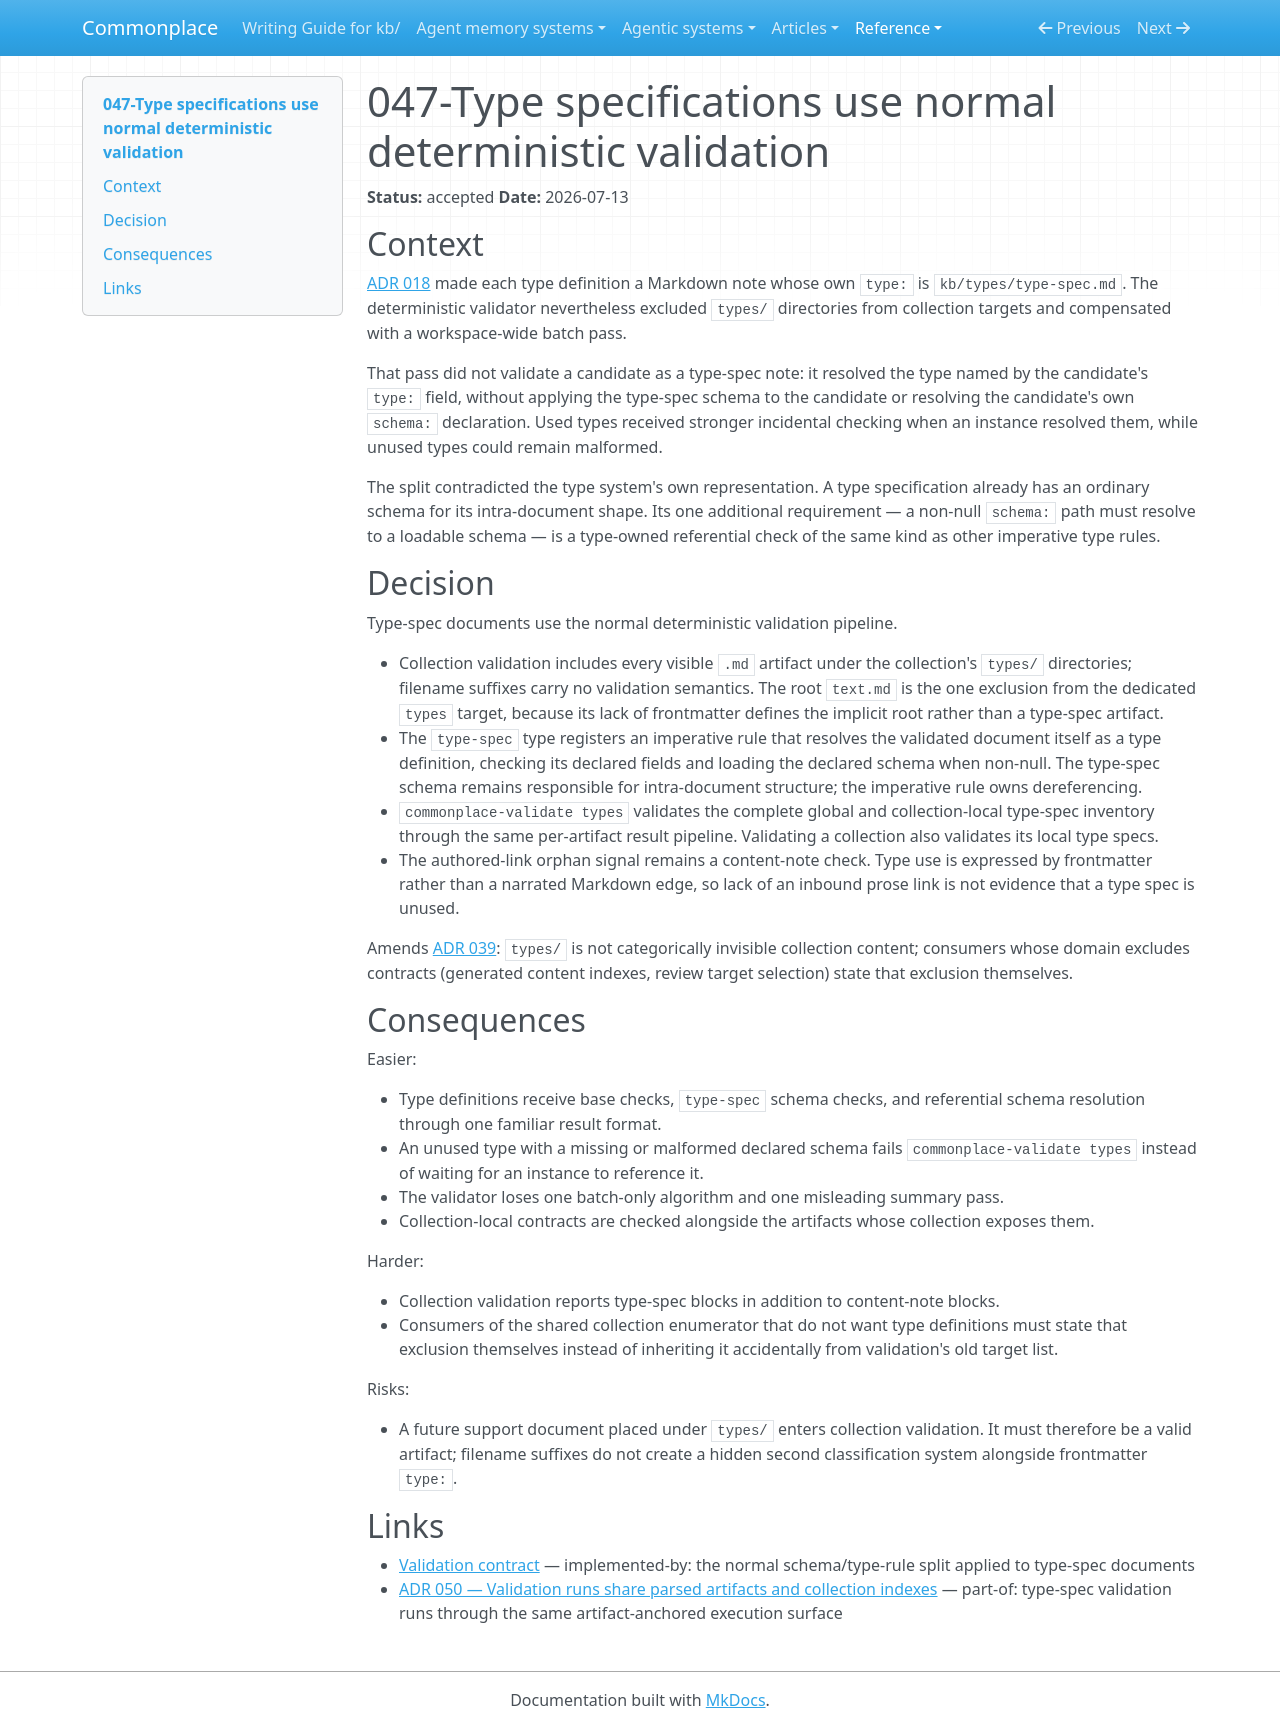

repository: zby/commonplace · page: reference/adr/047-type-specifications-use-normal-deterministic-validation/index.html · generator: mkdocs

---
description: Type-spec documents run through ordinary note validation, with a type-owned referential rule resolving their declared schemas; the former workspace sweep is removed
type: reference/types/adr.md
tags: []
status: accepted
---

# 047-Type specifications use normal deterministic validation

**Status:** accepted
**Date:** 2026-07-13

## Context

[ADR 018](./018-types-are-path-references-to-instruction-docs.md) made each type definition a Markdown note whose own `type:` is `kb/types/type-spec.md`. The deterministic validator nevertheless excluded `types/` directories from collection targets and compensated with a workspace-wide batch pass.

That pass did not validate a candidate as a type-spec note: it resolved the type named by the candidate's `type:` field, without applying the type-spec schema to the candidate or resolving the candidate's own `schema:` declaration. Used types received stronger incidental checking when an instance resolved them, while unused types could remain malformed.

The split contradicted the type system's own representation. A type specification already has an ordinary schema for its intra-document shape. Its one additional requirement — a non-null `schema:` path must resolve to a loadable schema — is a type-owned referential check of the same kind as other imperative type rules.

## Decision

Type-spec documents use the normal deterministic validation pipeline.

- Collection validation includes every visible `.md` artifact under the collection's `types/` directories; filename suffixes carry no validation semantics. The root `text.md` is the one exclusion from the dedicated `types` target, because its lack of frontmatter defines the implicit root rather than a type-spec artifact.
- The `type-spec` type registers an imperative rule that resolves the validated document itself as a type definition, checking its declared fields and loading the declared schema when non-null. The type-spec schema remains responsible for intra-document structure; the imperative rule owns dereferencing.
- `commonplace-validate types` validates the complete global and collection-local type-spec inventory through the same per-artifact result pipeline. Validating a collection also validates its local type specs.
- The authored-link orphan signal remains a content-note check. Type use is expressed by frontmatter rather than a narrated Markdown edge, so lack of an inbound prose link is not evidence that a type spec is unused.

Amends [ADR 039](./039-tool-visibility-is-package-owned-and-git-is-never-invoked.md): `types/` is not categorically invisible collection content; consumers whose domain excludes contracts (generated content indexes, review target selection) state that exclusion themselves.

## Consequences

Easier:

- Type definitions receive base checks, `type-spec` schema checks, and referential schema resolution through one familiar result format.
- An unused type with a missing or malformed declared schema fails `commonplace-validate types` instead of waiting for an instance to reference it.
- The validator loses one batch-only algorithm and one misleading summary pass.
- Collection-local contracts are checked alongside the artifacts whose collection exposes them.

Harder:

- Collection validation reports type-spec blocks in addition to content-note blocks.
- Consumers of the shared collection enumerator that do not want type definitions must state that exclusion themselves instead of inheriting it accidentally from validation's old target list.

Risks:

- A future support document placed under `types/` enters collection validation. It must therefore be a valid artifact; filename suffixes do not create a hidden second classification system alongside frontmatter `type:`.

## Links

- [Validation contract](../validation-contract.md) — implemented-by: the normal schema/type-rule split applied to type-spec documents
- [ADR 050 — Validation runs share parsed artifacts and collection indexes](./050-validation-runs-share-parsed-artifacts-and-collection-indexes.md) — part-of: type-spec validation runs through the same artifact-anchored execution surface
